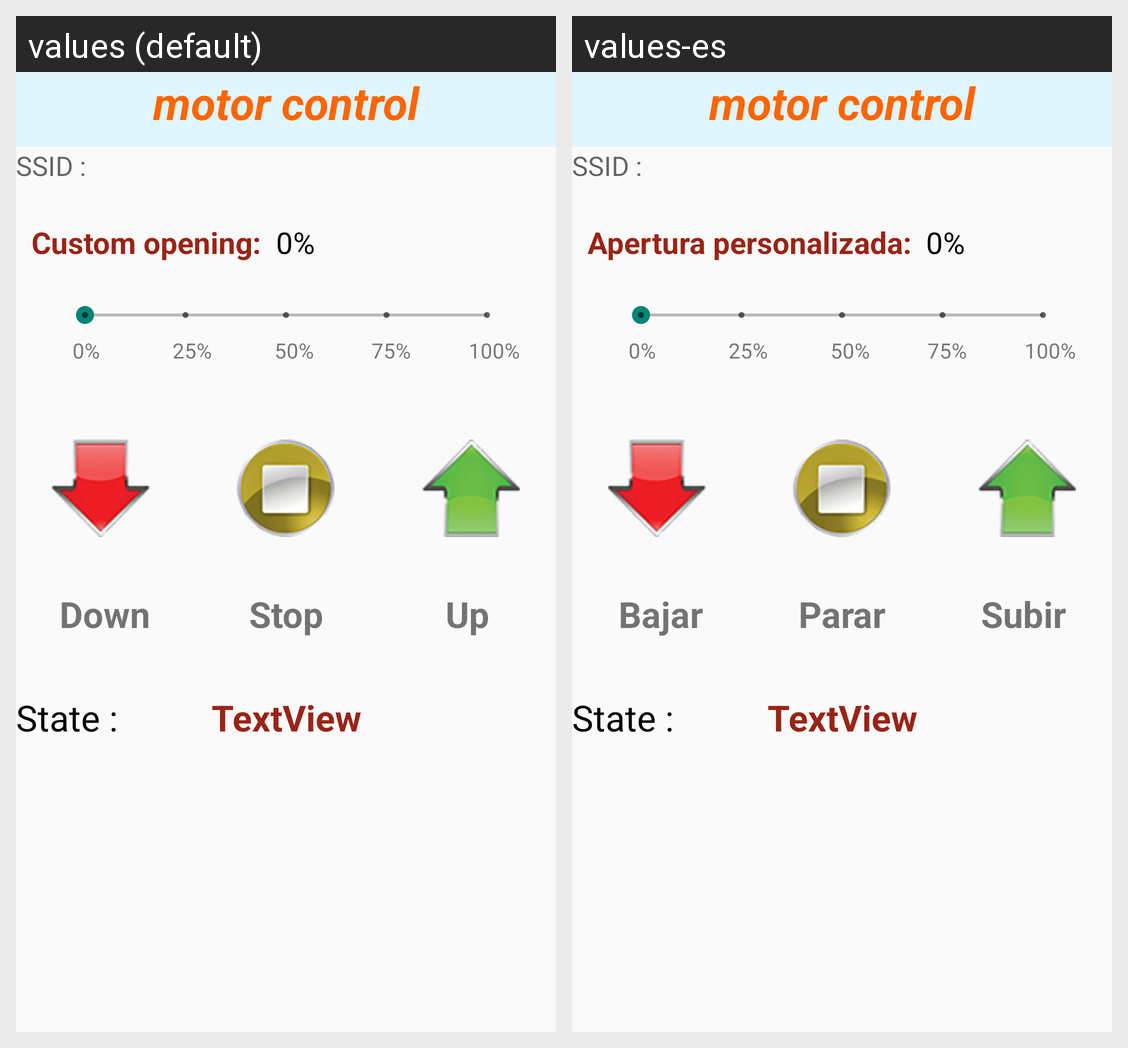

Here is an Android app screen in its default locale and in the app's own translations. Write out the translated-string differences for the strings that appear on this screen.
Android screen res/layout/motor_control.xml rendered under 2 locales, left to right: values (default), values-es. Device: Nexus 5 (rendered at 1080×1920; each locale shown at half size, 540×960, under a caption strip naming it); theme Theme.AppCompat.Light.
Strings drawn on this screen, with the default value and each locale's value (text and hints the layout hard-codes, and strings that could not be matched under every locale, appear in the picture but are not listed):

cust_open
  values: Custom opening:
  values-es: Apertura personalizada:

btn_bajar
  values: Down
  values-es: Bajar

btn_subir
  values: Up
  values-es: Subir

btn_stop
  values: Stop
  values-es: Parar
